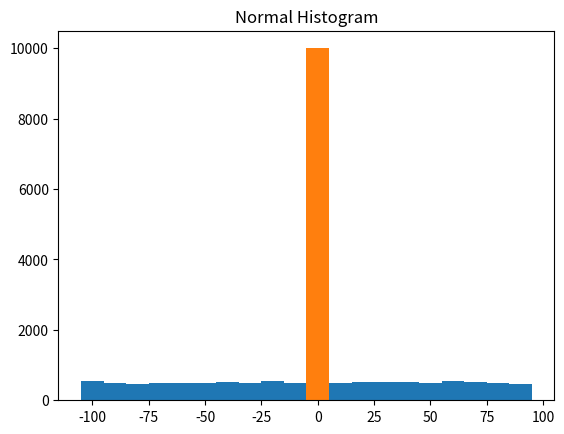

This figure's Python source:
from typing import List, Dict
from collections import Counter
import math
import matplotlib.pyplot as plt
import random

def normal_cdf(x: float, mu: float = 0, sigma: float = 1) -> float:
    return (1 + math.erf((x - mu) / math.sqrt(2) / sigma)) / 2

def inverse_normal_cdf(p: float, mu: float = 0, sigma: float = 1, tolerance: float = 0.00001) -> float:
    if mu != 0 or sigma != 1:
        return mu + sigma * inverse_normal_cdf(p, tolerance=tolerance)

    low_z = -10.0
    hi_z = 10.0
    while hi_z - low_z > tolerance:
        mid_z = (low_z + hi_z) / 2
        mid_p = normal_cdf(mid_z)
        if mid_p < p:
            low_z = mid_z
        else:
            hi_z = mid_z

        return mid_z

def bucketize(point: float, bucket_size: float) -> float:
    return bucket_size * math.floor(point / bucket_size)

def make_histogram(points: List[float], bucket_size: float) -> Dict[float, int]:
    return Counter(bucketize(point, bucket_size) for point in points)

def plot_histogram(points: List[float], bucket_size: float, title: str = ''):
    histogram = make_histogram(points, bucket_size)
    plt.bar(histogram.keys(), histogram.values(), width = bucket_size)
    plt.title(title)
    plt.show()

random.seed(0)

uniform = [200 * random.random() - 100 for _ in range(10000)]
normal = [57 * inverse_normal_cdf(random.random()) for _ in range(10000)]

plot_histogram(uniform, 10, 'Uniform Histogram')
plot_histogram(normal, 10, 'Normal Histogram')
